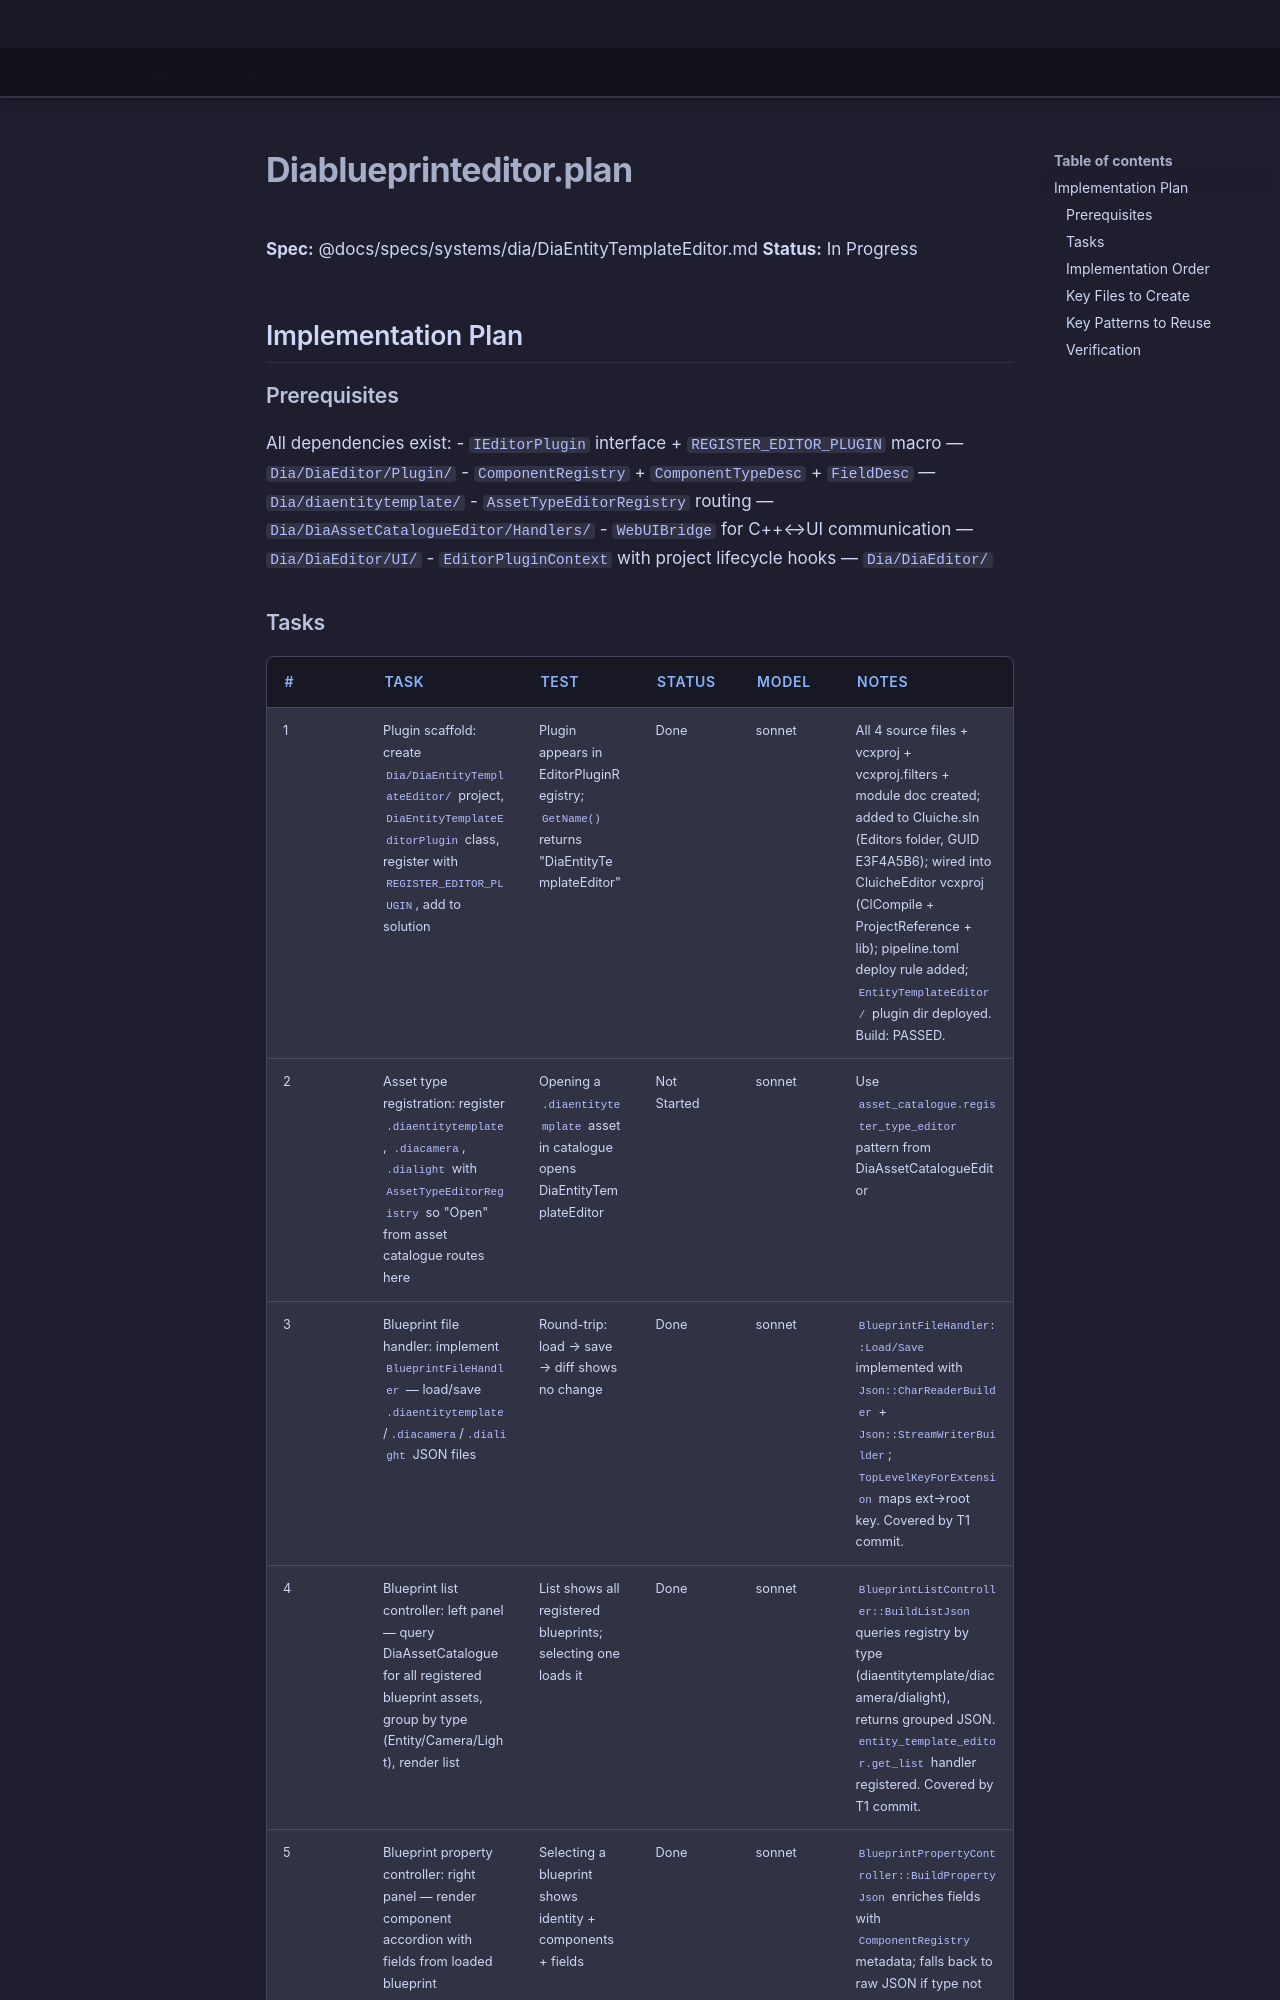

repository: LenihanConor/Cluiche · page: specs/applications/dia/systems/diablueprinteditor/diablueprinteditor.plan/index.html · generator: mkdocs

**Spec:** @docs/specs/systems/dia/DiaEntityTemplateEditor.md
**Status:** In Progress

## Implementation Plan

### Prerequisites

All dependencies exist:
- `IEditorPlugin` interface + `REGISTER_EDITOR_PLUGIN` macro — `Dia/DiaEditor/Plugin/`
- `ComponentRegistry` + `ComponentTypeDesc` + `FieldDesc` — `Dia/diaentitytemplate/`
- `AssetTypeEditorRegistry` routing — `Dia/DiaAssetCatalogueEditor/Handlers/`
- `WebUIBridge` for C++↔UI communication — `Dia/DiaEditor/UI/`
- `EditorPluginContext` with project lifecycle hooks — `Dia/DiaEditor/`
